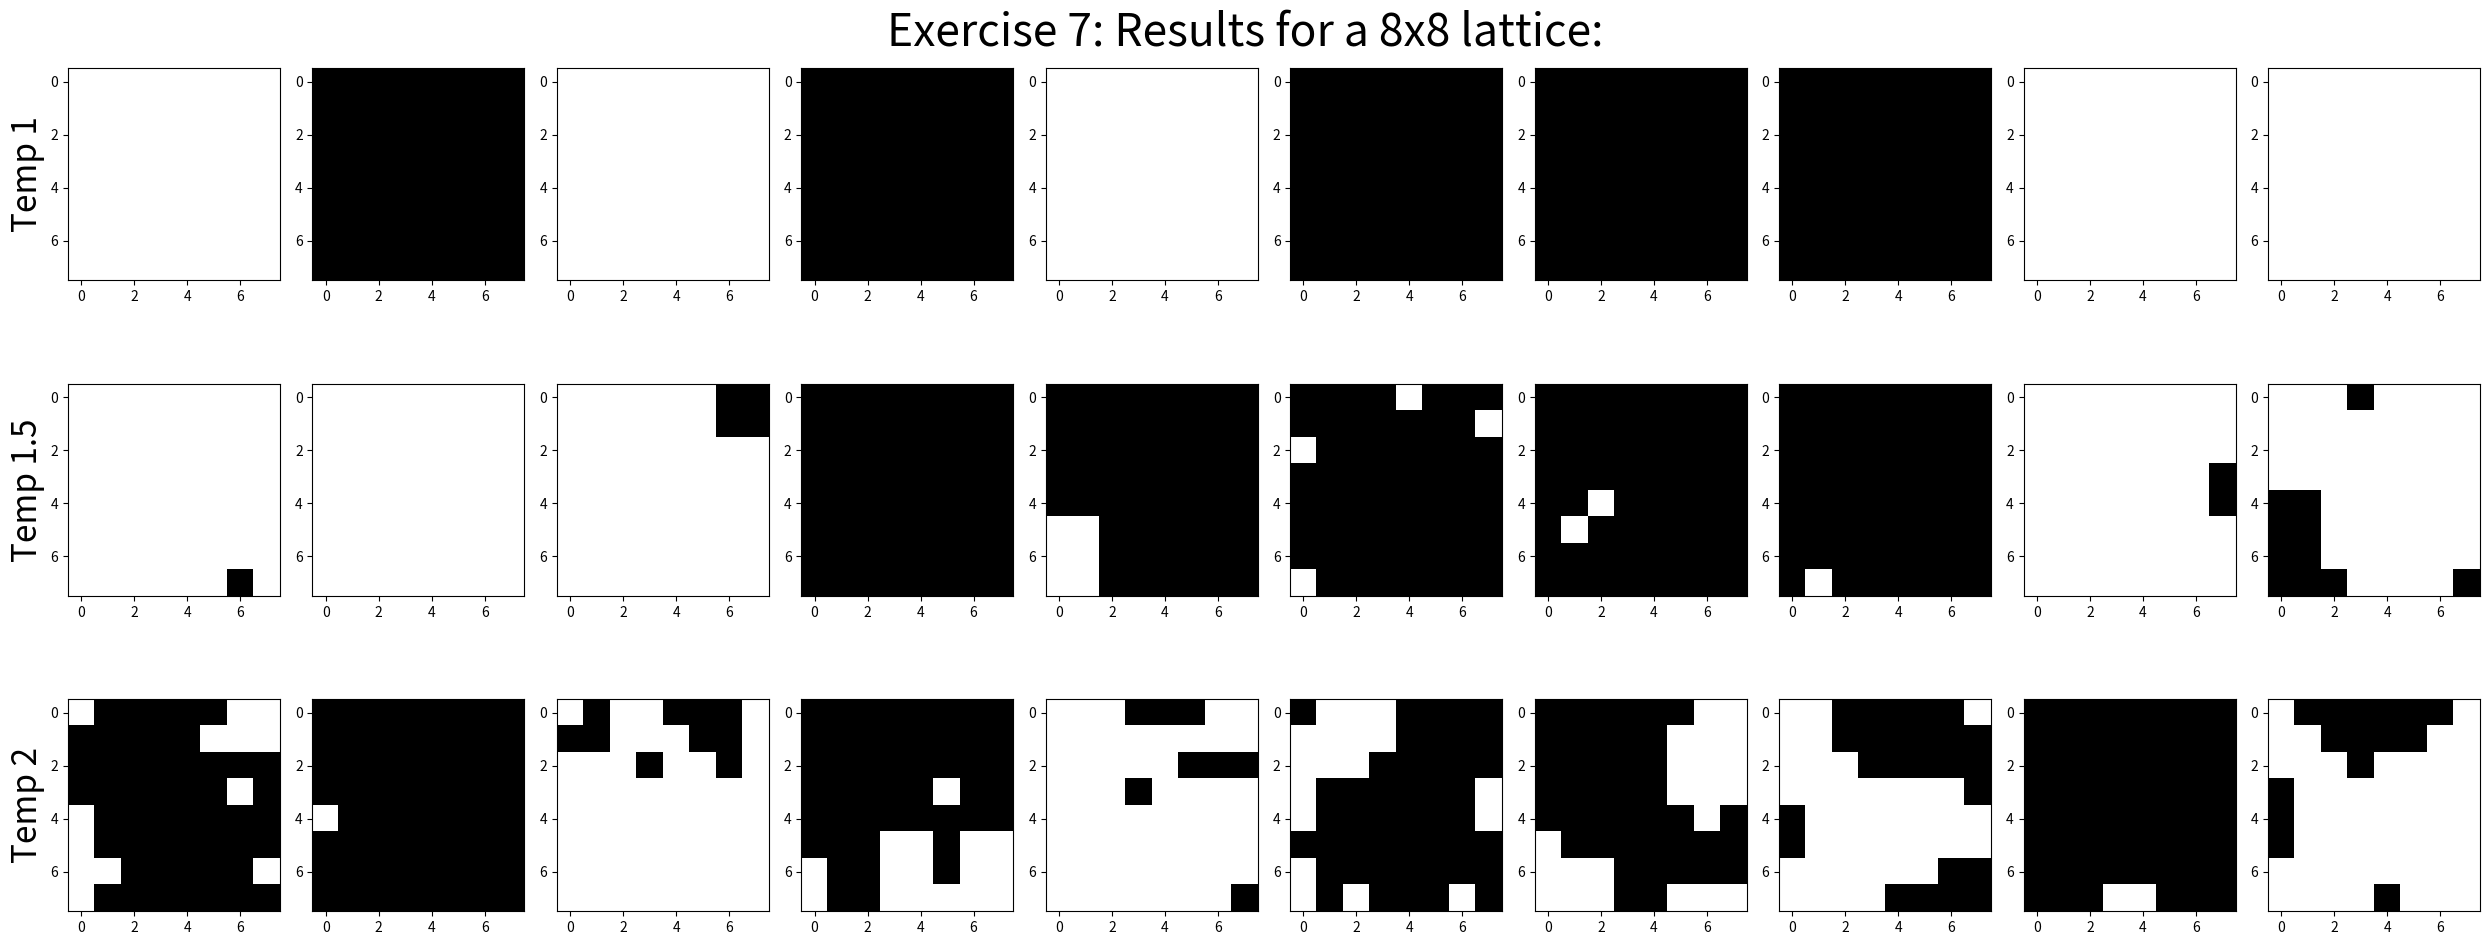

The matplotlib source for this figure:
import numpy as np
from itertools import product
import time
import matplotlib.pyplot as plt


def init_tables(n=8):
    """
    It's important to execute init_tables BEFORE start using G_ or F_ inside a function!
    """
    p = 2**n
    global G_table
    global F_table
    G_table = np.array([None]*p)
    F_table = np.array([None]*(p*p)).reshape(p, p)


def G_(y, temp, width=8):  # memo version of G
    try:
        if G_table[y] is None:
            G_table[y] = G(y2row(y, width), temp)
    except NameError:
        raise NameError("Warning: trying to use G_() before executing init_tables()")
    return G_table[y]


def F_(y1, y2, temp, width=8):  # memo version of F
    try:
        if F_table[y1][y2] is None:
            F_table[y1][y2] = F(y2row(y1, width), y2row(y2, width), temp)
    except NameError:
        raise NameError("Warning: trying to use F_() before executing init_tables()")
    return F_table[y1][y2]


G = lambda row_s, temp: \
    np.exp((1 / temp) * sum(row_s[:-1]*row_s[1:]))

F = lambda row_s, row_t, temp: \
    np.exp((1 / temp) * sum(row_s*row_t))


def neighbors(X, returnSet=False):
    '''
    :param X: The lattice matrix
    :param returnSet:  False[DEFAULT] = Return sum of Xi*Xj (when Xi and Xj are neighbors)
                       True = Return the set of all neighbors.
    :return: Depends on returnSet
    '''
    sum, neighbors = 0, []
    for i in range(0, X.shape[0]):
        for j in range(0, X.shape[1]):
            if j + 1 < X.shape[1]:
                neighbors.append([X[i][j], X[i][j + 1]]) if returnSet else None
                sum += X[i][j] * X[i][j + 1]
            if i + 1 < X.shape[0]:
                neighbors.append([X[i][j], X[i + 1][j]]) if returnSet else None
                sum += X[i][j] * X[i + 1][j]
    return neighbors if returnSet else sum


def y2row(y, width=8):
    """
    y: an integer in (0,...,(2**width)-1)
    """
    if not 0 <= y <= (2 ** width) - 1:
        raise ValueError(y)
    my_str = np.binary_repr(y, width=width)
    my_list = list(map(int, my_str))  # Python 3
    my_array = np.asarray(my_list)
    my_array[my_array == 0] = -1
    row = my_array
    return row


def find_P(temp, n=8):
    '''
    :param temp: Temperature
    :param n: Dimension of lattice (n x n)
    :return: P = A list of P calculations. P[1]=P_1|2, P[2]=P_2|3, ..., P[8]=P_8
                [example: in the matrix P[7], we say: given y8 (the column), the distribution of y7=k is (P[7])[y8][y7]]
    '''
    init_tables()
    T_res = np.array([None]*(2**n)*n).reshape(n, 2**n)  # memo - keeping results iteratively. saving HUGE time.
    T_res[0][:] = 1

    for t in range(1, n):
        for y in range(2**n):
            T_res[t][y] = sum(T_res[t-1][y0] * G_(y0, temp, width=n) * F_(y0, y, temp, width=n)
                              for y0 in range(2**n))
    T_n = sum(T_res[n-1][y] * G_(y, temp) for y in range(2**n))

    P = [["skip idx 0"]]
    for k in range(1, n):
        P_yk_yk1 = np.array([[(T_res[k-1][y_k] * G_(y_k, temp, n) * F_(y_k, y_k1, temp, n)) / T_res[k][y_k1]
                            for y_k1 in range(2**n)] for y_k in range(2**n)])
        P.append(P_yk_yk1)
    P_n = np.array([(T_res[n-1][y] * G_(y, temp, n)) / T_n
                    for y in range(2**n)], dtype='float64')
    P.append(P_n)
    return P


def generateImage(P):
    n = len(P)-1
    y_n = np.random.choice(range(2**n), p=P[n])
    image = y2row(y_n, width=n)
    y_iPlus1 = y_n
    for i in range(n-1, 0, -1):
        y_i = np.random.choice(range(2**n), p=P[i].transpose()[y_iPlus1])
        image = np.append(y2row(y_i, width=n), image)
        y_iPlus1 = y_i
    image = image.reshape(n, n)
    return image


def exercise7(temps, imgPerTemp, dim):
    P_all = [find_P(temp=t, n=dim) for t in temps]
    images = [[generateImage(P_all[t]) for i in range(imgPerTemp)] for t in range(len(temps))]
    fig, ax = plt.subplots(len(temps), imgPerTemp)
    for t in range(len(temps)):
        for m in range(10):
            ax[t, m].imshow(images[t][m], interpolation='None', cmap='Greys', vmin=-1, vmax=1)
    for ax1, t_label in zip(ax[:, 0], [f"Temp {t}" for t in temps]):
        ax1.set_ylabel(t_label, rotation=90, size=24)
    fig.set_size_inches(25, 10)
    fig.tight_layout()
    fig.suptitle(f"Exercise 7: Results for a {dim}x{dim} lattice:", fontsize=32)
    plt.show()


def Z_temp(temp, ex):
    '''
    :param temp: The desired temperature
    :param ex: Number of exercise (3,4,5,6)
    :return: The computation of Z_temp
    '''
    n = 2 if ex in [3, 5] else 3    # Dimension of the lattice, depends on the Exercise
    if ex == 3 or ex == 4:
        return sum(np.exp(1/temp * neighbors(np.array(X).reshape(n, n)))
                   for X in product([-1, 1], repeat=n*n))
    elif ex == 5:
        return sum(G(y2row(Y[0], width=2), temp) *
                   G(y2row(Y[1], width=2), temp) *
                   F(y2row(Y[0], width=2), y2row(Y[1], width=2), temp)
                   for Y in product(range(4), repeat=2))
    elif ex == 6:
        return sum(G(y2row(Y[0], width=3), temp) *
                   G(y2row(Y[1], width=3), temp) *
                   G(y2row(Y[2], width=3), temp) *
                   F(y2row(Y[0], width=3), y2row(Y[1], width=3), temp) *
                   F(y2row(Y[1], width=3), y2row(Y[2], width=3), temp)
                   for Y in product(range(8), repeat=3))
    return None


if __name__ == '__main__':
    print("Exercise 3 (2x2 lattice):")
    print(*[f'Z(temp={i})  =  {Z_temp(temp=i, ex=3)}\n' for i in [1, 1.5, 2]])

    print("Exercise 4 (3x3 lattice):")
    print(*[f'Z(temp={i})  =  {Z_temp(temp=i, ex=4)}\n' for i in [1, 1.5, 2]])

    print("Exercise 5 (2x2 lattice):")
    print(*[f'Z(temp={i})  =  {Z_temp(temp=i, ex=5)}\n' for i in [1, 1.5, 2]])

    print("Exercise 6: (3x3 lattice)")
    print(*[f'Z(temp={i})  =  {Z_temp(temp=i, ex=6)}\n' for i in [1, 1.5, 2]])

    print("Exercise 7: (8x8 lattice)      --  NOT FINISHED!")
    exercise7(temps=[1, 1.5, 2], imgPerTemp=10, dim=8)
    # print(*[f'Z(temp={i})  =  {Z_temp(temp=i, ex=7)[0]}\n' for i in [1, 1.5, 2]])

    # P = Z_temp(temp=1, ex=7)[2]
    # pc = [None for i in range(9)]
    # pp = np.array([None for i in range(9)])
    # for i in range(8, 0, -1):
    #     pc[i] = np.random.choice(range(256))
    # for i in range(8, 0, -1):
    #     if i==8:
    #         pp[i] = P[i][pc[i]]
    #     else:
    #         pp[i] = P[i][pc[i]][pc[i+1]]
    # p8 = np.random.choice(range(256))

